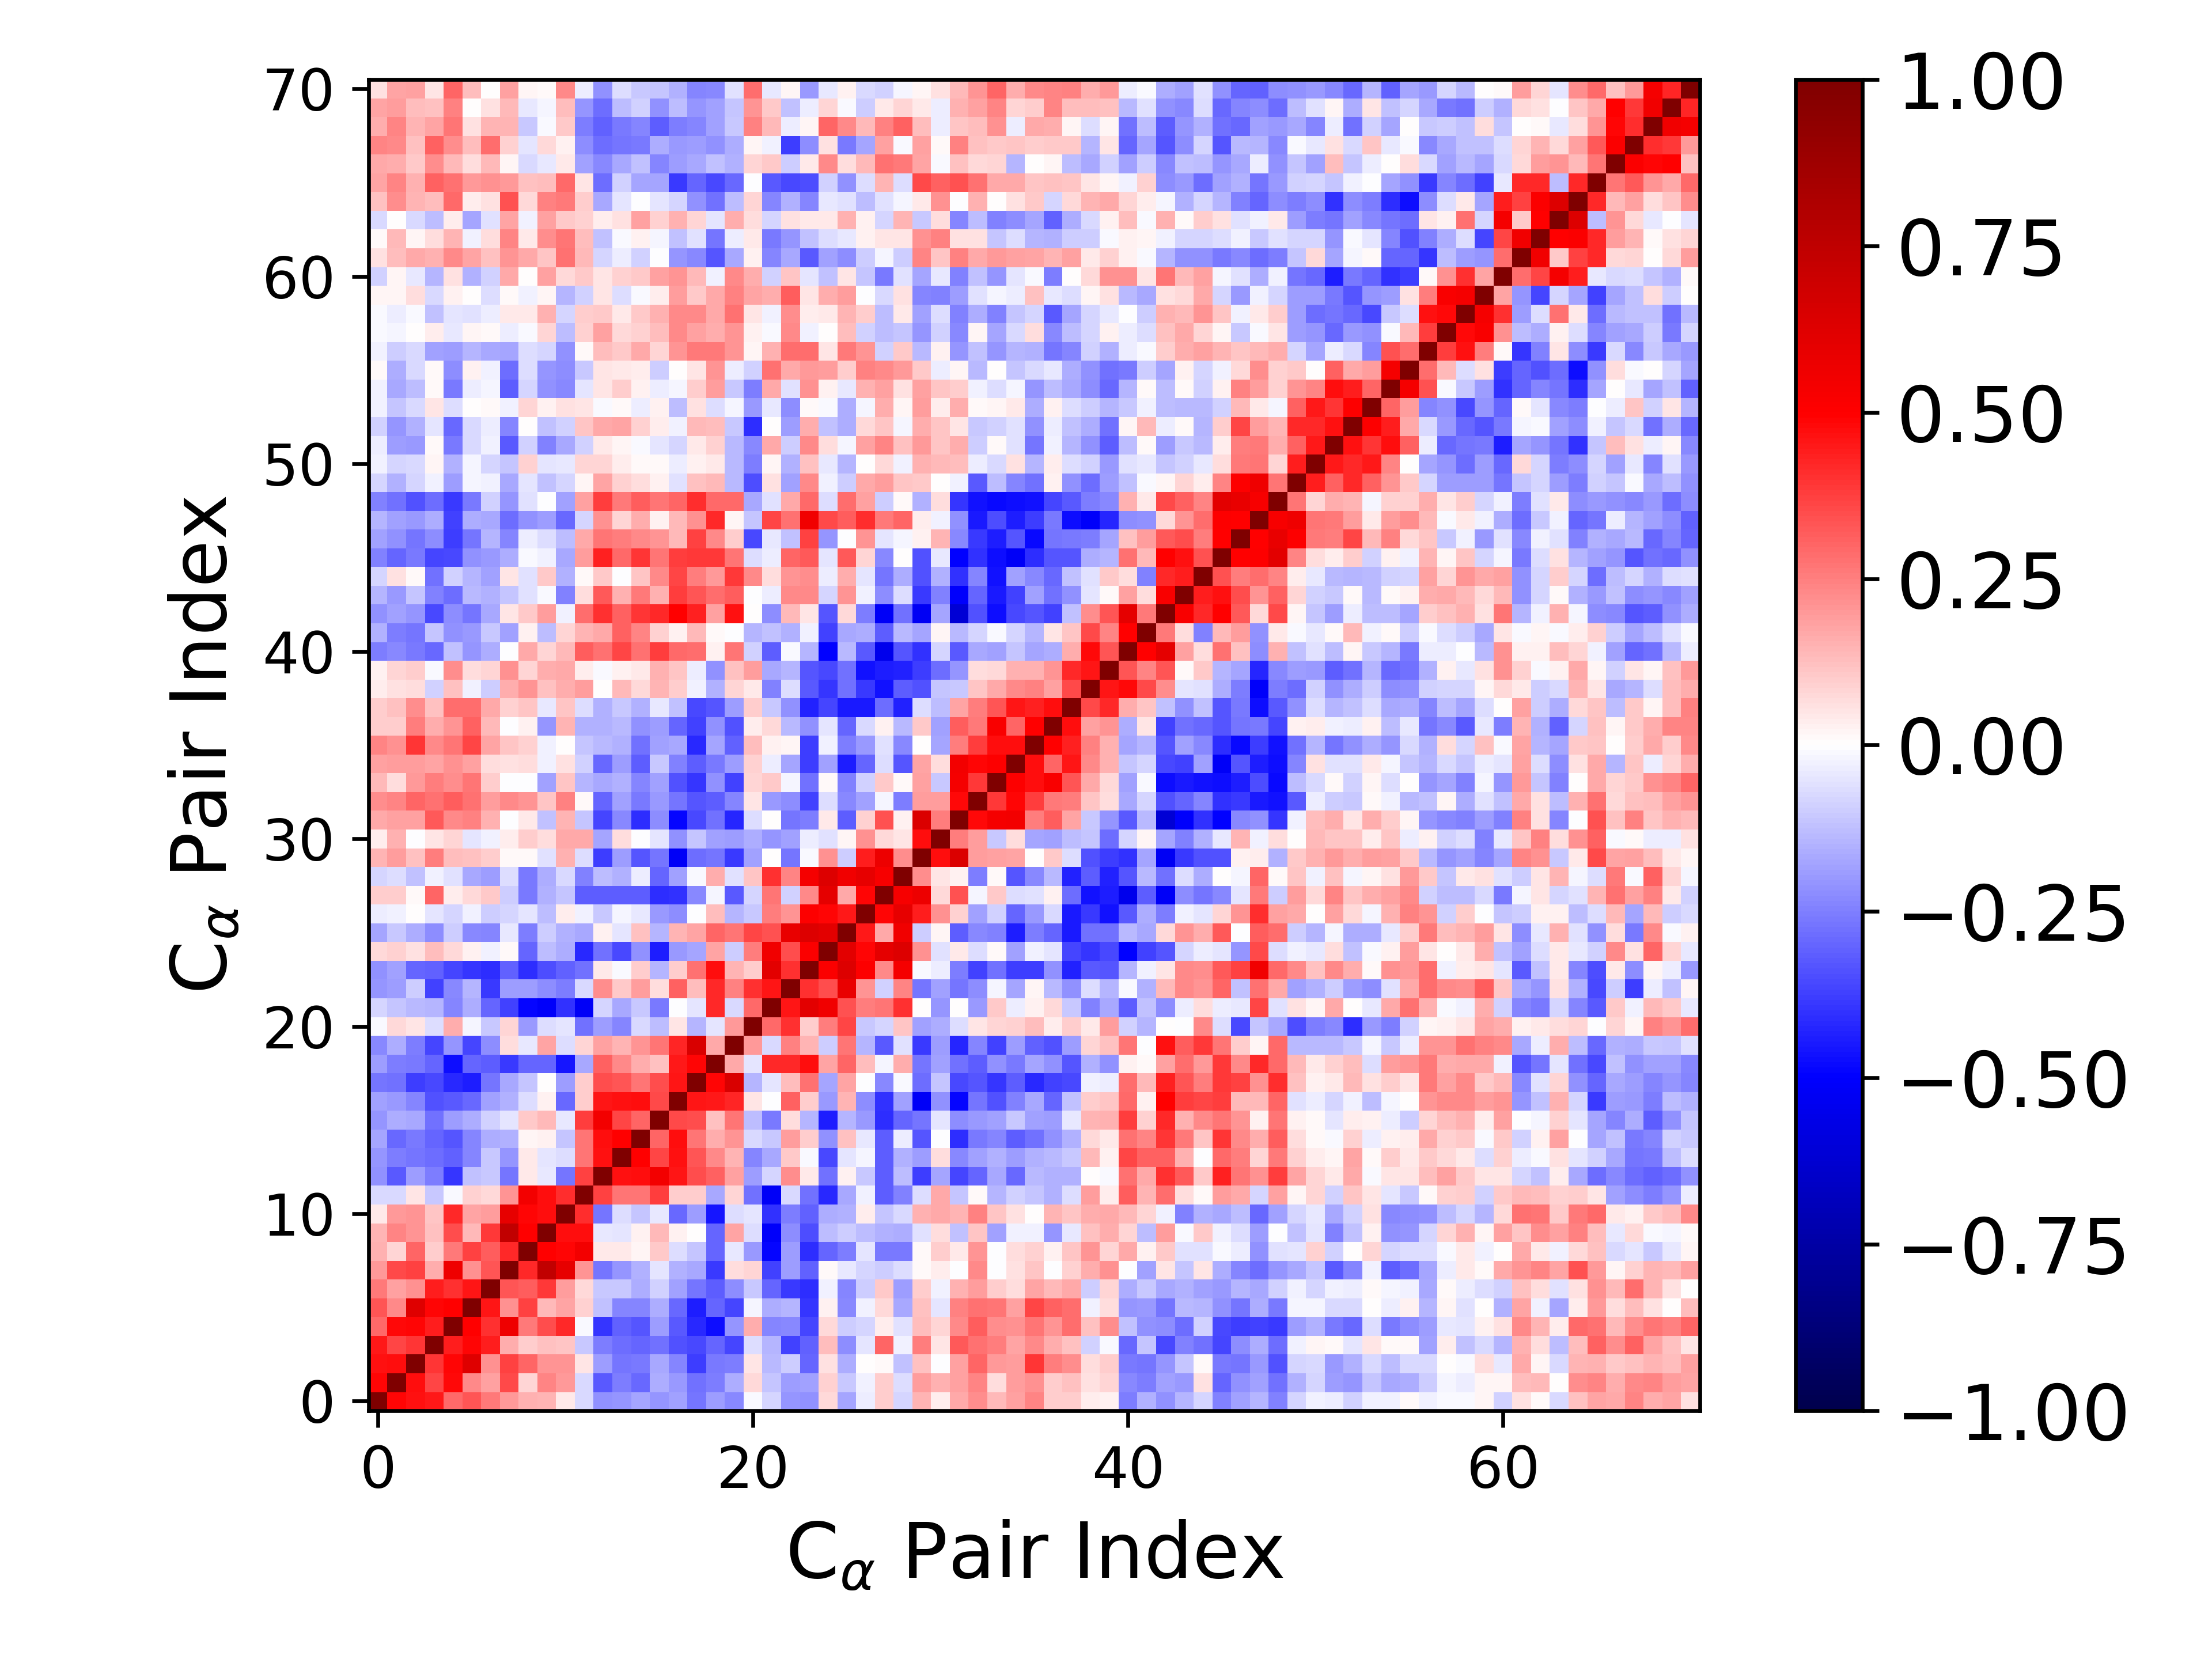

The file beside this chart, header and first rows:
1.000000000000000000e+00, 4.921503289455743113e-01, 4.613481307215974714e-01, 4.485646095502570652e-01, 2.932512982338200125e-01, 3.348278490354393844e-01, 2.625616558369845421e-01, 2.024080031676549207e-01, 1.524759532072302304e-01, 1.475892845149054944e-01, 4.594374122294590801e-02, -7.058999544651770042e-02, -2.165376920815393624e-01, -2.033012406907535874e-01, -1.781821718810600308e-01, -2.075946251133640452e-01, -1.841090738152292017e-01, -2.684529881320738554e-01, -1.875939399375816941e-01, -2.340472341043215720e-01, -1.297103950254679949e-02, -7.905211339919217262e-02, -2.099777504207036016e-01, -2.181649472314202698e-01
4.921503289455743113e-01, 1.000000000000000000e+00, 4.752207737736175441e-01, 3.665417889085149650e-01, 4.824839517807454903e-01, 2.290361609310324065e-01, 1.841848793094686687e-01, 3.561949003489602861e-01, 8.179815423978335776e-02, 2.351984634715069133e-01, 1.968327239419722929e-01, -7.131278868240431557e-02, -3.274194477500749212e-01, -2.568917193209579453e-01, -2.901248564616722980e-01, -1.587616540335608228e-01, -1.964323461849067920e-01, -2.756165719108586987e-01, -2.513292256700237481e-01, -1.616496439097467874e-01, 7.529898242289989607e-02, -1.147246258296237831e-01, -1.886453713418294598e-01, -1.843519154384371528e-01
4.613481307215974714e-01, 4.752207737736175441e-01, 1.000000000000000000e+00, 3.937570146336722976e-01, 4.864265361176589586e-01, 6.222742032462964534e-01, 2.177340216906631654e-01, 3.698104474267731034e-01, 3.015301393061585733e-01, 2.048113545262958135e-01, 2.088659290751595510e-01, 5.138059623337450782e-02, -1.946737399024135451e-01, -2.714371706589751021e-01, -2.603929250259811590e-01, -1.679011937205776295e-01, -2.376113049281239342e-01, -3.775621986299015354e-01, -2.599300878018930838e-01, -2.514240937079705862e-01, 4.880125442307920586e-02, -1.398753682378449104e-01, -9.604198511146848360e-02, -2.988463866577028005e-01
4.485646095502570652e-01, 3.665417889085149650e-01, 3.937570146336722976e-01, 1.000000000000000000e+00, 4.411702613810080664e-01, 4.903184098079204634e-01, 4.375461801749058743e-01, 1.606550657045084929e-01, 9.739997247241201361e-02, 1.195113707897988431e-01, 1.143128254746380718e-01, -1.073953094799523500e-01, -2.553852856250847791e-01, -2.830706181042202951e-01, -2.998667296833618101e-01, -2.751338399277454272e-01, -3.398725229064420428e-01, -3.572807222434577490e-01, -3.045608536229342245e-01, -3.628712243259639703e-01, -7.003738279062228511e-02, -1.464948370156990420e-01, -3.675347356344336180e-01, -3.080147556124021579e-01
2.932512982338200125e-01, 4.824839517807454903e-01, 4.864265361176589586e-01, 4.411702613810080664e-01, 1.000000000000000000e+00, 4.955856251672695056e-01, 4.047036525819265873e-01, 5.567629253583338267e-01, 2.581064441581943925e-01, 3.469489398040209727e-01, 4.170694816388856307e-01, -1.561952423168653029e-02, -3.946706728262669994e-01, -3.050534286121259764e-01, -3.350410078901320809e-01, -1.936760880639342985e-01, -3.273754725664368981e-01, -4.145179381342824487e-01, -4.687846237806350680e-01, -2.050991098462791595e-01, 1.587466876098369006e-01, -2.367869389423886972e-01, -2.292247218545297172e-01, -3.644902263193880998e-01
3.348278490354393844e-01, 2.290361609310324065e-01, 6.222742032462964534e-01, 4.903184098079204634e-01, 4.955856251672695056e-01, 1.000000000000000000e+00, 4.568622425767506212e-01, 2.172230715130024914e-01, 3.686633275671315491e-01, 1.371571754748959204e-01, 1.771299612583115968e-01, 8.889467328884236019e-02, -1.223481422400291424e-01, -2.401603882528852152e-01, -2.381494324844795618e-01, -1.622973065397155246e-01, -2.906278604448599423e-01, -4.418469678595534078e-01, -3.000901845573932802e-01, -3.606628637152639039e-01, -1.906306949593458006e-02, -1.562789082513547922e-01, -1.426147126255757347e-01, -3.944321444557755130e-01
2.625616558369845421e-01, 1.841848793094686687e-01, 2.177340216906631654e-01, 4.375461801749058743e-01, 4.047036525819265873e-01, 4.568622425767506212e-01, 1.000000000000000000e+00, 3.315924503340600960e-01, 3.176294372389397713e-01, 3.868578591441384495e-01, 1.937206000725799071e-01, 7.491336150385720372e-02, -1.028682522677084737e-01, -1.079564696981984151e-01, -1.640224185955495573e-01, -8.876436233369891515e-02, -1.807721735151287257e-01, -2.677182290802189724e-01, -3.201286455599184344e-01, -2.188903901378877193e-01, -1.080021858035204591e-01, -2.981524765567400981e-01, -3.904881272553295535e-01, -4.090904971867151962e-01
2.024080031676549207e-01, 3.561949003489602861e-01, 3.698104474267731034e-01, 1.606550657045084929e-01, 5.567629253583338267e-01, 2.172230715130024914e-01, 3.315924503340600960e-01, 1.000000000000000000e+00, 4.169031794602102159e-01, 7.362987573385879614e-01, 5.923313302195237773e-01, 2.107265491748928909e-01, -2.728775981291729491e-01, -2.060181866662542105e-01, -1.554782446968856480e-01, -5.286652308182129140e-02, -1.521298709673572780e-01, -1.701511184725411630e-01, -3.832532322991350493e-01, 6.582401419442733548e-02, 8.231007362631934110e-02, -3.679305579273481897e-01, -1.909899697643957783e-01, -3.058639932494580105e-01
1.524759532072302304e-01, 8.179815423978335776e-02, 3.015301393061585733e-01, 9.739997247241201361e-02, 2.581064441581943925e-01, 3.686633275671315491e-01, 3.176294372389397713e-01, 4.169031794602102159e-01, 1.000000000000000000e+00, 4.943995735698089589e-01, 4.905114394020878010e-01, 5.403832605129154087e-01, 4.140235164990084538e-02, 4.317314679036660802e-02, 1.682545145004466641e-02, 1.074743324095528835e-01, -6.324706744211386344e-02, -1.139011976601037451e-01, -2.993501288527184445e-01, -4.397212431018222151e-02, -2.017429718378861980e-01, -4.878535318080678973e-01, -1.923538818302334419e-01, -4.091388123629400853e-01
1.475892845149054944e-01, 2.351984634715069133e-01, 2.048113545262958135e-01, 1.195113707897988431e-01, 3.469489398040209727e-01, 1.371571754748959204e-01, 3.868578591441384495e-01, 7.362987573385879614e-01, 4.943995735698089589e-01, 1.000000000000000000e+00, 4.762764644562788585e-01, 4.706741230541677812e-01, -4.369503762106478895e-02, -4.724320393765983617e-02, 2.586343036226492961e-02, 1.330296945583470392e-01, 2.848050163252412864e-02, 5.604412391383482937e-04, -3.033398500175531476e-01, 1.771949582164658032e-01, -6.927860492682401394e-02, -5.139332061696478826e-01, -2.217002765246805507e-01, -3.488522501525068709e-01
4.594374122294590801e-02, 1.968327239419722929e-01, 2.088659290751595510e-01, 1.143128254746380718e-01, 4.170694816388856307e-01, 1.771299612583115968e-01, 1.937206000725799071e-01, 5.923313302195237773e-01, 4.905114394020878010e-01, 4.762764644562788585e-01, 1.000000000000000000e+00, 4.097450895376807400e-01, -2.726509923532615121e-01, -6.553841351019186467e-02, -1.094121633455909376e-01, -4.361901715870740437e-02, -2.937032401276615246e-01, -1.925673279655494285e-01, -4.558125940193264447e-01, -6.504383671346458673e-02, -4.738380861582831144e-02, -3.991222311111754517e-01, -2.567211642155959872e-01, -3.106891172418559943e-01
-7.058999544651770042e-02, -7.131278868240431557e-02, 5.138059623337450782e-02, -1.073953094799523500e-01, -1.561952423168653029e-02, 8.889467328884236019e-02, 7.491336150385720372e-02, 2.107265491748928909e-01, 5.403832605129154087e-01, 4.706741230541677812e-01, 4.097450895376807400e-01, 1.000000000000000000e+00, 3.739396357489535583e-01, 2.684704166890250487e-01, 2.713550759860893224e-01, 3.774038903670410283e-01, 9.917357895939951651e-02, 9.917551005716576662e-02, -1.687412534737541270e-01, 8.398755844670632853e-02, -2.796018250491946744e-01, -5.165875069246027573e-01, -7.695540970103932621e-02, -2.785581241821317167e-01
-2.165376920815393624e-01, -3.274194477500749212e-01, -1.946737399024135451e-01, -2.553852856250847791e-01, -3.946706728262669994e-01, -1.223481422400291424e-01, -1.028682522677084737e-01, -2.728775981291729491e-01, 4.140235164990084538e-02, -4.369503762106478895e-02, -2.726509923532615121e-01, 3.739396357489535583e-01, 1.000000000000000000e+00, 4.644564825848018774e-01, 4.696795933578725712e-01, 5.393856139993334908e-01, 4.589772347110005479e-01, 3.479025301709914864e-01, 3.059320011351914781e-01, 1.806218192884766760e-01, -1.903130344882368041e-01, -8.349385404228984453e-02, 2.253515673408551245e-01, 4.017265150714730698e-02
-2.033012406907535874e-01, -2.568917193209579453e-01, -2.714371706589751021e-01, -2.830706181042202951e-01, -3.050534286121259764e-01, -2.401603882528852152e-01, -1.079564696981984151e-01, -2.060181866662542105e-01, 4.317314679036660802e-02, -4.724320393765983617e-02, -6.553841351019186467e-02, 2.684704166890250487e-01, 4.644564825848018774e-01, 1.000000000000000000e+00, 4.967839300714679829e-01, 3.620706916698772648e-01, 4.644620929547467192e-01, 3.350824874452488777e-01, 2.326654010839349918e-01, 1.412757068847191877e-01, -2.359202712537330215e-01, -1.692499704780951464e-01, 1.023161253618279365e-01, -1.013038289233762594e-02
-1.781821718810600308e-01, -2.901248564616722980e-01, -2.603929250259811590e-01, -2.998667296833618101e-01, -3.350410078901320809e-01, -2.381494324844795618e-01, -1.640224185955495573e-01, -1.554782446968856480e-01, 1.682545145004466641e-02, 2.586343036226492961e-02, -1.094121633455909376e-01, 2.713550759860893224e-01, 4.696795933578725712e-01, 4.967839300714679829e-01, 1.000000000000000000e+00, 3.016821652172789747e-01, 4.725153369079901355e-01, 2.703989168409818289e-01, 1.576933754759212714e-01, 2.062842772907673705e-01, -7.053136775250869184e-02, -1.035947252179824085e-01, 1.877860569573460980e-01, 9.840812405101516391e-02
-2.075946251133640452e-01, -1.587616540335608228e-01, -1.679011937205776295e-01, -2.751338399277454272e-01, -1.936760880639342985e-01, -1.622973065397155246e-01, -8.876436233369891515e-02, -5.286652308182129140e-02, 1.074743324095528835e-01, 1.330296945583470392e-01, -4.361901715870740437e-02, 3.774038903670410283e-01, 5.393856139993334908e-01, 3.620706916698772648e-01, 3.016821652172789747e-01, 1.000000000000000000e+00, 3.540551862573800279e-01, 3.514953929319128978e-01, 1.190998725331381264e-01, 2.729707987300340477e-01, -1.296049210327235857e-01, -2.631624239346301852e-01, 6.684918289553473669e-02, -1.451562342983669929e-01
-1.841090738152292017e-01, -1.964323461849067920e-01, -2.376113049281239342e-01, -3.398725229064420428e-01, -3.273754725664368981e-01, -2.906278604448599423e-01, -1.807721735151287257e-01, -1.521298709673572780e-01, -6.324706744211386344e-02, 2.848050163252412864e-02, -2.937032401276615246e-01, 9.917357895939951651e-02, 4.589772347110005479e-01, 4.644620929547467192e-01, 4.725153369079901355e-01, 3.540551862573800279e-01, 1.000000000000000000e+00, 4.563715219872014894e-01, 4.492868904447263056e-01, 4.253851278007799164e-01, 4.866317652668395582e-02, -6.771383300977313127e-03, 3.110124887125281234e-01, 9.572268837517271256e-02
-2.684529881320738554e-01, -2.756165719108586987e-01, -3.775621986299015354e-01, -3.572807222434577490e-01, -4.145179381342824487e-01, -4.418469678595534078e-01, -2.677182290802189724e-01, -1.701511184725411630e-01, -1.139011976601037451e-01, 5.604412391383482937e-04, -1.925673279655494285e-01, 9.917551005716576662e-02, 3.479025301709914864e-01, 3.350824874452488777e-01, 2.703989168409818289e-01, 3.514953929319128978e-01, 4.563715219872014894e-01, 1.000000000000000000e+00, 4.862899875000033512e-01, 6.411642664349019860e-01, -1.435896950059799559e-01, -5.039244979630682492e-02, 1.258420475902848334e-01, 2.802745553265141853e-01
-1.875939399375816941e-01, -2.513292256700237481e-01, -2.599300878018930838e-01, -3.045608536229342245e-01, -4.687846237806350680e-01, -3.000901845573932802e-01, -3.201286455599184344e-01, -3.832532322991350493e-01, -2.993501288527184445e-01, -3.033398500175531476e-01, -4.558125940193264447e-01, -1.687412534737541270e-01, 3.059320011351914781e-01, 2.326654010839349918e-01, 1.576933754759212714e-01, 1.190998725331381264e-01, 4.492868904447263056e-01, 4.862899875000033512e-01, 1.000000000000000000e+00, 1.717915911377638494e-01, -5.352576270341418557e-02, 4.161627893587087623e-01, 4.212775413686021264e-01, 4.746982641791285262e-01
-2.340472341043215720e-01, -1.616496439097467874e-01, -2.514240937079705862e-01, -3.628712243259639703e-01, -2.050991098462791595e-01, -3.606628637152639039e-01, -2.188903901378877193e-01, 6.582401419442733548e-02, -4.397212431018222151e-02, 1.771949582164658032e-01, -6.504383671346458673e-02, 8.398755844670632853e-02, 1.806218192884766760e-01, 1.412757068847191877e-01, 2.062842772907673705e-01, 2.729707987300340477e-01, 4.253851278007799164e-01, 6.411642664349019860e-01, 1.717915911377638494e-01, 1.000000000000000000e+00, 2.016201578131135153e-01, -7.542528077337046222e-02, 2.431956310901599860e-01, 1.467232784667054923e-01
-1.297103950254679949e-02, 7.529898242289989607e-02, 4.880125442307920586e-02, -7.003738279062228511e-02, 1.587466876098369006e-01, -1.906306949593458006e-02, -1.080021858035204591e-01, 8.231007362631934110e-02, -2.017429718378861980e-01, -6.927860492682401394e-02, -4.738380861582831144e-02, -2.796018250491946744e-01, -1.903130344882368041e-01, -2.359202712537330215e-01, -7.053136775250869184e-02, -1.296049210327235857e-01, 4.866317652668395582e-02, -1.435896950059799559e-01, -5.352576270341418557e-02, 2.016201578131135153e-01, 1.000000000000000000e+00, 2.940625439131248076e-01, 4.015463929970257140e-01, 9.995346203659145889e-02
-7.905211339919217262e-02, -1.147246258296237831e-01, -1.398753682378449104e-01, -1.464948370156990420e-01, -2.367869389423886972e-01, -1.562789082513547922e-01, -2.981524765567400981e-01, -3.679305579273481897e-01, -4.878535318080678973e-01, -5.139332061696478826e-01, -3.991222311111754517e-01, -5.165875069246027573e-01, -8.349385404228984453e-02, -1.692499704780951464e-01, -1.035947252179824085e-01, -2.631624239346301852e-01, -6.771383300977313127e-03, -5.039244979630682492e-02, 4.161627893587087623e-01, -7.542528077337046222e-02, 2.940625439131248076e-01, 1.000000000000000000e+00, 4.588060701849648870e-01, 6.079092563411125916e-01
-2.099777504207036016e-01, -1.886453713418294598e-01, -9.604198511146848360e-02, -3.675347356344336180e-01, -2.292247218545297172e-01, -1.426147126255757347e-01, -3.904881272553295535e-01, -1.909899697643957783e-01, -1.923538818302334419e-01, -2.217002765246805507e-01, -2.567211642155959872e-01, -7.695540970103932621e-02, 2.253515673408551245e-01, 1.023161253618279365e-01, 1.877860569573460980e-01, 6.684918289553473669e-02, 3.110124887125281234e-01, 1.258420475902848334e-01, 4.212775413686021264e-01, 2.431956310901599860e-01, 4.015463929970257140e-01, 4.588060701849648870e-01, 1.000000000000000000e+00, 4.027221430278378755e-01
-2.181649472314202698e-01, -1.843519154384371528e-01, -2.988463866577028005e-01, -3.080147556124021579e-01, -3.644902263193880998e-01, -3.944321444557755130e-01, -4.090904971867151962e-01, -3.058639932494580105e-01, -4.091388123629400853e-01, -3.488522501525068709e-01, -3.106891172418559943e-01, -2.785581241821317167e-01, 4.017265150714730698e-02, -1.013038289233762594e-02, 9.840812405101516391e-02, -1.451562342983669929e-01, 9.572268837517271256e-02, 2.802745553265141853e-01, 4.746982641791285262e-01, 1.467232784667054923e-01, 9.995346203659145889e-02, 6.079092563411125916e-01, 4.027221430278378755e-01, 1.000000000000000000e+00
7.411133261522596938e-02, 9.229741545057258689e-02, 5.652591031399814558e-02, 1.265871641118199997e-01, 7.792034182655546704e-02, 2.771960210704210725e-02, -3.017109825482902630e-02, 1.086796699001509915e-02, -2.975027151414244009e-01, -1.283317027892854900e-01, -1.569218218175744139e-01, -4.201447153128556322e-01, -2.778935379868868738e-01, -3.546418527205347782e-01, -2.169056502836566869e-01, -4.393406795438068446e-01, -1.976986928783484587e-01, -1.723588176692494589e-01, 1.788929538594650481e-01, -9.910877066668427604e-02, 2.537870546042621522e-01, 5.532511318873243322e-01, 3.483138349100096676e-01, 5.082620971176068370e-01
-1.776135278229714065e-01, -1.084113946497995973e-01, -1.563572875352336744e-01, -2.264217941957281655e-01, -9.956815709077670995e-02, -2.338898476188699116e-01, -2.399082199195617660e-01, -4.661370845826572767e-02, -2.562593909590572538e-01, -9.939681441518939675e-02, -1.498300193039931172e-01, -1.682065119963596367e-01, 2.704998977799683360e-02, -4.801520094156548624e-02, 1.202300439161888834e-01, -1.461906921055886599e-01, 1.477160620782273504e-01, 1.738473671508367624e-01, 3.021816812510786932e-01, 2.658125575769743620e-01, 3.642010072580466051e-01, 3.403132380812000091e-01, 5.848615065517072109e-01, 6.318246264362098463e-01
-3.885354192795088119e-02, -2.496743583501628491e-02, 6.789798991624487051e-03, -5.268158761758055114e-02, -8.082607212588566181e-02, -2.484413782119145389e-02, -9.609949176274683313e-02, -8.553249545873467530e-02, -5.242491617383279734e-02, -1.317683343673551888e-01, 3.179782893490372409e-02, -2.475719852509302918e-02, -1.052657621032987573e-01, -1.890740005058849649e-02, -4.495702332707342264e-02, -2.027984826347943303e-01, -2.229693991731473979e-01, -6.302535749524524646e-03, 1.318617416684240151e-01, -1.433893425949296918e-01, -1.063382141359145022e-01, 2.518545731272260890e-01, 2.042204591463682439e-01, 5.036154166223147932e-01
1.005114323215633293e-01, 9.501856492092410067e-02, 1.464556106103205579e-02, 2.975189733067425402e-01, 3.344821167121481142e-02, 7.799182499827100878e-02, 1.089970695841345344e-01, -9.734263493832798209e-02, -2.610208474713135995e-01, -1.529659895894592003e-01, -1.113663598349021733e-01, -3.130861040995144839e-01, -3.201248858519996077e-01, -3.160856662257668370e-01, -3.126210487632752333e-01, -4.063561969738032631e-01, -4.050986424129534025e-01, -2.286872649923652467e-01, -1.803221266385855379e-02, -3.278110103837814648e-01, -8.031280706782523149e-02, 2.730312673428902381e-01, -9.004682912737596578e-02, 2.314334082097139200e-01
-7.927060127762541875e-02, -6.597793586358888240e-02, -1.200405924167201460e-01, -3.081277774497093863e-02, -6.233264099591259016e-02, -1.696316923848625313e-01, -1.906422585647704893e-01, -6.687913674170568867e-02, -2.584338103119981356e-01, -1.610451499913564954e-01, -7.060928195219264014e-02, -2.463458921001654978e-01, -1.285811490702852555e-01, -1.501199253804058331e-01, -3.567716648924749989e-02, -3.006931455937247311e-01, -1.811605026883188474e-01, -1.390730801206805853e-02, 1.593862184725670927e-01, -5.864823954110172377e-02, 1.100598127303332313e-01, 4.046834971966584149e-01, 2.345781907250229226e-01, 5.349054876115397761e-01
1.419908804163569904e-01, 1.935318465165336010e-01, 1.242241045824428458e-01, 2.557383674200478518e-01, 1.313141527830866406e-01, 1.197241059485165682e-01, 9.827691200232729907e-02, 1.504734947776574863e-02, 8.114042377181773791e-03, -5.552876564855378783e-02, 1.555244310912203276e-01, -6.300058485703641242e-02, -3.813697305833134710e-01, -1.888289040117278328e-01, -3.289647185043624300e-01, -2.709582252082893827e-01, -5.232121356624345188e-01, -2.813264321249231981e-01, -2.689701309163021192e-01, -3.855675067860359628e-01, -1.826132298208772153e-01, 1.964796280023871702e-03, -2.672981268793015452e-01, -1.289015055651549467e-02
3.620882952305573554e-02, 1.508591769915779979e-01, -4.298148142272399490e-03, 4.695623207067889382e-02, 8.218270845923979218e-02, -5.324497710944480627e-02, -2.626728489738965402e-02, 3.716061257000823070e-02, 9.398485652033571058e-02, 7.011960461626504104e-02, 1.693520225969037951e-01, 1.683992365019093829e-01, -1.766955281781552589e-01, 6.691444337662807995e-02, -4.255815773988245489e-03, -4.695389870228210139e-02, -2.140442453569039727e-01, -1.151410677457366111e-01, -1.821097333085972547e-01, -1.932340653737818770e-01, -1.605889807123996038e-01, -2.033303240121409339e-01, -1.797807677331212661e-01, -3.786981250664708809e-02
1.717643074465123876e-01, 1.835794832591969017e-01, 1.838715478608994314e-01, 3.269000638065172049e-01, 2.339478910735687534e-01, 2.431121974961001075e-01, 1.504831331944928297e-01, -4.974958286467464144e-03, 4.119648567531509348e-02, -1.230630761271821055e-01, 1.406690835700764586e-01, -1.131986243090026822e-01, -3.627347960202194077e-01, -2.266102647754223154e-01, -4.134760333033571933e-01, -2.211750872382550748e-01, -4.873255036498486681e-01, -3.586484833817313311e-01, -2.746826198521601370e-01, -4.259377988348201916e-01, -6.372835823258979349e-02, 4.172926405371308982e-03, -2.723870768075475901e-01, -2.537181209412949223e-01
2.237552246513662968e-01, 2.399451591493915181e-01, 3.016125999007204239e-01, 2.784973395692603715e-01, 3.182181167399683042e-01, 2.766141451885358316e-01, 1.930602111588834713e-01, 2.334433424641441379e-01, 2.072171925845850138e-01, 1.114156647518856763e-01, 2.424758369043764350e-01, 8.924264420978782544e-03, -3.037164402932807650e-01, -1.870045806770861962e-01, -2.614869558161115881e-01, -1.979500662996850624e-01, -2.684883239432523938e-01, -3.328729815315769058e-01, -3.127996528238409790e-01, -2.404293250829230844e-01, 4.973949394918947969e-02, -1.955076230352736644e-01, -2.260682977110211600e-01, -3.673083719194447649e-01
1.363552694595047687e-01, 6.996261575754805784e-02, 2.016394290561504821e-01, 2.551610427698958738e-01, 2.219357165749263616e-01, 2.725090098493490598e-01, 9.887401131960056599e-02, -1.884847773251436881e-03, -6.803664610602323110e-03, -1.813914063809851374e-01, 1.166833701734010659e-01, -1.417666828580095018e-01, -1.644887356763708453e-01, -1.522966126524594455e-01, -2.403031851822218790e-01, -1.850017001016058815e-01, -3.370291664275536503e-01, -3.956628146533872625e-01, -2.154239271923187315e-01, -3.681088656727666830e-01, 8.096006529658213158e-02, 1.085317001261732195e-01, -1.888355876975223585e-02, -2.744213428178139402e-01
1.798573095783543296e-01, 1.917777422952962885e-01, 1.934972017766985186e-01, 1.763778642871930979e-01, 2.183297788142128659e-01, 1.846613885671418154e-01, 6.782659179689400075e-02, 6.062433359899755542e-02, 6.500326468021050408e-02, -2.887900593967717214e-02, 6.163400111429861300e-02, -8.697903275915991328e-02, -2.900849514962648423e-01, -1.890654598478297144e-01, -3.154497441805502733e-01, -1.062249012209054433e-01, -2.470897969494625646e-01, -3.177217580904935779e-01, -2.647626413766066000e-01, -1.904544380956931238e-01, 9.064341176834557479e-02, -3.275925179196732123e-02, -1.783519962814996140e-01, -3.788492332513928584e-01
2.396655223365917464e-01, 2.141416527434826245e-01, 3.939566836972191455e-01, 2.326796768050004571e-01, 2.689206883960056915e-01, 3.624972243193756993e-01, 1.758546237709152638e-01, 1.161574150788144827e-01, 9.038782432840193615e-02, -3.017460665307211687e-02, 6.565756711567359571e-03, -1.159631293727969442e-01, -1.380061937571438746e-01, -1.511382771913796774e-01, -2.764511081247638669e-01, -1.859872209907671992e-01, -1.646987186276995252e-01, -4.182368520665998290e-01, -1.750394266911614038e-01, -3.087868285786879996e-01, 1.305480526938808949e-01, 2.765713169393995211e-02, 1.599869313738412971e-02, -3.762049433709410140e-01
9.629064203298354219e-02, 9.602782647609482691e-02, 2.535671482825407885e-01, 1.623402865290134722e-01, 2.078646350432031553e-01, 3.071001670238922565e-01, 1.347516406646405152e-01, -6.903289451310803786e-03, 2.857086307246220827e-02, -2.101731897028095986e-01, 1.448522273371639357e-01, -1.487419069765915924e-01, -1.549057435468922661e-01, -1.404465972484957581e-01, -2.165311518240880528e-01, -1.936920564256010835e-01, -3.009736110916356733e-01, -3.737704629628252340e-01, -2.122050105617112326e-01, -3.433474695946563404e-01, 3.406561359116527105e-02, 7.677224729906378942e-02, -1.374069494872030006e-01, -2.180549743174896304e-01
1.013432565740750996e-01, 1.183486750912681462e-01, 2.236448757980371294e-01, 1.240826135843925565e-01, 2.812814162437981547e-01, 2.874881235919626299e-01, 1.657179138497333337e-01, 9.205793812442773782e-02, 1.153971549619051545e-01, -4.471215677703715280e-02, 1.137323443849677235e-01, -6.374096364590702002e-02, -1.492619784202428579e-01, -1.018265060823165674e-01, -1.486432945028752783e-01, -4.044434128132742140e-02, -1.200162894079586789e-01, -3.546344504066035186e-01, -3.311162530404267446e-01, -1.916952252801397694e-01, 9.963033333503658329e-02, -1.058907223411769127e-01, -2.122986660738991616e-01, -4.336238499708332528e-01
3.748212413836756601e-02, 5.927845773086203723e-02, 6.899648287968380977e-02, -8.622344149040377104e-02, 1.223247105894920417e-01, -2.357680100709024645e-02, -9.598870039246248931e-02, 1.596002469798425416e-01, 2.107434468819355533e-01, 1.222807475009807521e-01, 1.619575482805342970e-01, 1.879392753677412986e-01, 1.686821536955788233e-03, 1.334051874667776805e-01, 7.522760173567855091e-02, 1.434240312316396593e-01, 9.999119647335673322e-02, -2.451766172055501111e-02, -1.520426035132667608e-01, 8.230943475642663043e-02, 4.048330201851498000e-02, -2.431742536741178795e-01, -6.815209339046258974e-02, -3.231103220830610634e-01
2.780211141085257506e-02, 8.219107389787942697e-02, 9.396290535801020416e-02, -8.430456162276266444e-03, 2.244879344713054947e-01, 6.691344391425407823e-02, 8.196294903273608490e-02, 2.158808244278545008e-01, 8.579135471213204800e-02, 1.601253542474296854e-01, 1.655998016061416001e-01, 3.210580479429680362e-02, -1.041371995103987196e-02, 2.797347293460502107e-02, 4.055274430448526507e-02, 1.552966428401207355e-01, 1.155922897876064809e-01, -3.863791866870698588e-02, -2.110789214496935906e-01, 1.211326519075845015e-01, 1.920386088296093807e-01, -1.664431588377601468e-01, -1.446148388652405414e-01, -3.308168060127758547e-01
-2.558865235467868704e-01, -2.297665740709062265e-01, -2.597976151134934741e-01, -2.898510501875521395e-01, -1.235912126267749989e-01, -2.085360545911066898e-01, -1.606430292165445806e-01, -6.331744414939720865e-03, 1.705455543056845213e-01, 7.949481316409277853e-02, 1.347574020245438930e-01, 3.130817585199131003e-01, 2.780378147912225262e-01, 3.623981935389040676e-01, 2.736879805860242265e-01, 3.773449644919746326e-01, 2.919329649645234226e-01, 2.881782458854230122e-01, 2.925791902849982085e-02, 2.666771496897621940e-01, -8.872599130538884327e-02, -3.145006584303530195e-01, -1.554564325858821296e-02, -1.468739657942369492e-01
-1.493891768604378445e-01, -2.530682074966933981e-01, -2.727854056769426494e-01, -1.117105699706624489e-01, -2.116295495341414812e-01, -2.002143765182052282e-01, -1.022943402576739907e-01, -1.847101854449137992e-01, 2.938910113912675953e-02, -1.270639752468885331e-01, 8.277368330095674631e-02, 1.457726890744528991e-01, 1.646628626433295217e-01, 3.087778535837398808e-01, 2.395002291108779824e-01, 8.627742200262690508e-02, 2.408290015030151165e-02, 1.401557866231178395e-01, 1.106338653990533369e-02, -5.802550793493697033e-03, -1.461634445206491939e-01, -1.234702412636822649e-01, -1.507109523621610325e-01, -2.376685059825484059e-02
-2.139511523363660517e-01, -1.858584648669519002e-01, -2.064955899791132699e-01, -3.585452472620279107e-01, -2.251235350847411720e-01, -2.682110514798365375e-01, -1.659205108033227349e-01, 4.959202674241541126e-02, 1.078874848120971452e-01, 1.902449668076390266e-01, -2.453679211004244909e-02, 2.833639460932980136e-01, 4.056558994904158610e-01, 3.100160567719076332e-01, 3.946403671795649659e-01, 4.184920805543279054e-01, 4.924710563041403977e-01, 4.333003036983336664e-01, 1.851830274631519890e-01, 4.626618270273631928e-01, 9.220897721337677991e-04, -2.232153447740647667e-01, 1.375475364835656300e-01, 5.358644896137373242e-02
-1.451337484689660950e-01, -1.998474222052382954e-01, -1.099380375662599579e-01, -2.430586304360371763e-01, -2.829240681291722015e-01, -1.402769723875305352e-01, -1.525960253384865684e-01, -1.103040886442554214e-01, -6.023284389324291138e-02, -1.183602786816242980e-02, -2.494977930793571275e-01, 6.317822015671782643e-02, 3.265970777097657596e-01, 1.489340851648442710e-01, 2.652920281874930342e-01, 1.526834810270787102e-01, 3.806103773214127295e-01, 3.332773897312179545e-01, 2.862418511302795565e-01, 3.134229152124291540e-01, -3.290668977538959133e-03, -3.659636254733184685e-02, 2.275935900989558558e-01, 2.294313897803809676e-01
-8.147559214523515669e-02, 5.724271928245487639e-02, 1.181707099194616480e-02, -2.767059375185074721e-01, -8.929345519941012110e-02, -1.448121806983712345e-01, -1.835422173043701477e-01, 5.225513819685003586e-02, -5.521061386744501032e-02, 1.033896635503131767e-01, -1.537492273184307978e-01, 9.581290132216573746e-03, 1.042222612290554795e-01, -6.502904125032506373e-03, 1.138988573956930678e-01, 2.312511401207015815e-01, 3.612878754108303503e-01, 2.564250881920056013e-01, 2.017200107517401197e-01, 3.854009082847104639e-01, 2.283501524283819417e-01, 6.854344546862173315e-02, 2.078014541717541075e-01, 2.195404746555168207e-01
-2.495238137270308909e-01, -3.041658131633930839e-01, -2.624345735641478994e-01, -3.644903640440718129e-01, -3.549973738706627691e-01, -2.180353275898183063e-01, -1.998670108750595920e-01, -1.600394441520247013e-01, -1.308769860439678787e-02, -2.353000252269156836e-02, -1.652894864851066625e-01, 1.935138293083969174e-01, 4.318438144202237927e-01, 2.922913848879112320e-01, 3.909015731590000375e-01, 2.693839325995531775e-01, 3.780662522766411460e-01, 3.854373337466613370e-01, 3.840185188050037612e-01, 2.724748067815980224e-01, -6.289923389811150067e-02, -3.393681594035458104e-02, 3.028196583404401676e-01, 3.244881603001599224e-01
-1.825767758874988211e-01, -2.164442571729104370e-01, -2.669209092995818433e-01, -2.251312844992006956e-01, -3.793169516253147577e-01, -2.701522233323571109e-01, -1.458788147730296081e-01, -2.404710200676092868e-01, -3.583086432513130082e-02, -6.986780554600023618e-02, -1.275132786912155092e-01, 1.641023021875147592e-01, 2.682694277343923850e-01, 2.540587455710098252e-01, 2.322081609336773822e-01, 2.078562381850933838e-01, 1.355203860337420019e-01, 3.698024950336740169e-01, 2.300661194153792166e-01, 9.974983085854355336e-02, -3.552208528656864428e-01, -4.579718989975017918e-02, -1.221448803977897568e-01, 3.749553228168245322e-01
-1.436044253721485142e-01, -1.845156901710223452e-01, -1.996055291884279714e-01, -1.633401425998362855e-01, -3.692807785679869115e-01, -1.605845217909118161e-01, -1.705242357364554762e-01, -2.872022147105070533e-01, -2.142646618991476681e-01, -1.890943382444049414e-01, -2.948212517022892332e-01, -7.958544770252767853e-02, 2.178245510074778568e-01, 8.086214897767969589e-02, 1.613510750768905322e-01, 2.730974714293792419e-02, 1.365998261455362572e-01, 2.122641919538659772e-01, 4.206446815906192960e-01, 2.169795001435601695e-02, -1.147610428630522622e-01, 3.611773767834653981e-01, 2.773260224036889210e-01, 5.489957124539650568e-01
-2.488616948763985037e-01, -2.799209498391816986e-01, -3.374367258940516590e-01, -2.888458263899866818e-01, -3.868449923367168752e-01, -2.616794817177648946e-01, -8.783639259438529023e-02, -2.040752998765150983e-01, -6.150552509259197415e-02, -4.199798048371294196e-03, -1.870594635438318498e-01, 1.819394273272354479e-01, 3.789185246645033756e-01, 2.654812554027078941e-01, 3.172477728073754277e-01, 2.715872136227371336e-01, 3.035130500757804439e-01, 4.113644914665725572e-01, 2.943646904342273607e-01, 2.936803216759339419e-01, -1.657246511050791127e-01, -5.933000454142251662e-02, 1.704049139223644260e-01, 2.943750288996549447e-01
-8.263702801996494762e-02, -1.558612554882826129e-01, -8.517822445947288712e-02, -2.673980501221453684e-02, -1.901591441211921141e-01, -1.650184819520071622e-02, -2.730064086004784646e-02, -1.679873299360787609e-01, -4.809301330555201121e-02, -1.213196642506565864e-01, -7.897118001748035243e-02, 2.209065049751505333e-02, 1.777780786478372621e-01, 8.818237452266122767e-02, 6.997642778520313245e-02, 2.899433238758124948e-02, -5.941451017263033041e-02, 1.213821554151199994e-01, 1.349764222942129166e-01, -1.330492545778763913e-01, -3.467374642512627836e-01, 5.883648644034819575e-02, -1.859334963241181249e-01, 2.339818789670656540e-01
-3.084902589264429743e-02, -8.402952783509846924e-02, -7.357616677658028459e-02, 1.723282078103224868e-02, -1.519728285484470698e-01, -1.735921606503179962e-02, -7.825844724387849560e-02, -1.147464734419472582e-01, 8.758889104365670530e-02, -4.897191858998174024e-02, -4.294431025963598575e-02, 8.186683718921491937e-02, 7.962278337268433037e-02, 3.697807116294316715e-02, 8.021855892825415640e-03, 1.375248136003176351e-02, -3.540224290213313946e-02, 2.756998729833260234e-02, 4.632143649996141310e-02, -1.362743931506554540e-01, -2.553268056965533606e-01, 2.191255725305248786e-02, -1.502603316102384956e-01, 1.184736524020083004e-01
-3.881392261450069409e-02, -1.934513233970625301e-01, -1.986228647674776193e-01, 1.489564857036567228e-02, -2.642042510610566608e-01, -7.279459698396369138e-02, -2.726626267168314258e-02, -3.208834115228771933e-01, -9.264461149095561121e-02, -2.477265131164089751e-01, -1.692257267289475064e-01, -8.833829592949118958e-02, 4.464916016680252342e-02, 1.929088396748252984e-02, -1.387166844486924060e-02, -4.734140379035782498e-02, -8.263169877547271724e-02, 3.999797646982906907e-02, 9.279487939193151180e-02, -1.354066470217308027e-01, -2.333313646554169563e-01, 1.675168804972207992e-01, -1.010223522313139777e-01, 2.342831768970197459e-01
-8.945102619087508256e-02, -2.074635794589180793e-01, -1.527147652324481464e-01, -5.362041168389282408e-02, -2.914266720678476696e-01, -7.194499553532981984e-02, -3.355631912288786767e-02, -2.409169166151217956e-01, 5.938114746677004493e-03, -1.236889227924382190e-01, -9.048272619551052387e-02, 1.154318349480254885e-01, 1.677070228918874917e-01, 1.718876297989904434e-01, 8.651837012469938692e-02, 3.557989743240148189e-02, -2.361753416501699218e-02, 1.398032533206950423e-01, 1.265502669885349429e-01, -1.077589516546275522e-01, -4.089105295132424156e-01, 6.876993299425607220e-03, -1.904580678859078280e-01, 1.639507951799230590e-01
-2.344690709552502139e-02, -1.166124683834454945e-01, -7.675770487545294229e-02, 5.269827187998922524e-02, -6.326803524265198209e-02, 5.251291568941382666e-03, 1.374650217527815382e-02, -2.930001044427713378e-02, 8.119967400224495369e-02, 2.881977602928440657e-02, 5.644619579674557686e-02, 4.884000131438124420e-02, -8.051808113370950357e-03, 1.148339974306716860e-02, -3.132099109652862479e-02, 2.382687264399966851e-02, -1.255601299154144312e-01, 5.944562318314290661e-02, -6.771664785527246877e-02, -1.798856811402853306e-02, -1.984822020132497866e-01, -4.085229132040028854e-02, -2.223886975023263990e-01, 1.356573342403892893e-02
-2.610039401836530132e-02, -1.716548356296392353e-01, -1.305139651435652526e-01, 1.122472017914828875e-02, -2.589578720472776596e-01, -3.469726342497981425e-02, -2.286049318466573319e-02, -3.140306045886411268e-01, -7.914189955985921621e-02, -2.125731481539074874e-01, -2.275901586004343002e-01, -4.873347534582059271e-02, 4.734920432547551350e-02, 9.794954976361186505e-02, 2.450857334292230044e-02, -3.715718029986406906e-02, -2.032364309155488755e-02, 9.446236346585719368e-02, 1.877647733955821185e-01, -1.051565677100470136e-01, -2.562991900884633023e-01, 1.700098966588737548e-01, -5.723243530236736543e-02, 2.172321476686438768e-01
1.450065143834502676e-02, -1.597035650498463133e-01, -7.487867589000110624e-02, 1.177777944811240693e-02, -2.211223288652758301e-01, 2.721185591852008645e-02, -2.961742875161309935e-02, -2.875480888328201257e-01, -6.331216813826263945e-02, -2.034316988083412769e-01, -2.254503447782728320e-01, -1.067098044741815466e-01, 4.729249955282173457e-02, 4.111821714352889567e-02, 3.512322140477728422e-02, -9.945617596822504958e-02, 7.445642116773248768e-03, 5.450615920380081497e-02, 2.075206011204993040e-01, -3.654085704923665939e-02, -9.361739841856950295e-02, 2.795343155857935580e-01, 1.705367956256986506e-01, 1.964954146813308045e-01
-3.123163870727027613e-02, -9.891342062872117424e-02, -7.272791644465979866e-02, -1.857119093470301352e-01, -1.944142303012909023e-01, -1.482011565600147851e-01, -1.711131819925108544e-01, -1.796640053783168101e-01, -6.662412470700715406e-02, -8.131290859173097296e-02, -2.135648254540450375e-01, 1.472630441167328656e-02, 1.250329653942865160e-01, 1.056459301568392628e-01, 1.699090405561438644e-01, 8.352741421183201842e-02, 2.044422501905154288e-01, 2.610670599698473593e-01, 2.635299063051694812e-01, 2.099693947911100977e-01, 1.891933216503818849e-02, 1.516624895243895432e-01, 2.834726054461482736e-01, 2.837678410543301721e-01
-1.281101712746236798e-02, -1.992554074778233805e-02, 3.638554909569140933e-03, 3.399321512092792763e-02, -4.600856528851112598e-02, 2.094595924914665133e-02, 8.092081512932650447e-03, -3.515518429735616651e-02, -1.130930811758454682e-02, 8.460030680601356157e-02, -1.277940719993773677e-01, 8.776393969098945924e-02, 1.803418200789898840e-01, 7.625975041792454334e-02, 9.096535924246956784e-02, 1.253285970066496391e-01, 2.315846791153251261e-01, 1.866448062164354216e-01, 1.609456793324267332e-01, 2.042798099835983761e-01, 3.018419129682330115e-02, -7.858245198956956626e-03, 2.268979567250609675e-01, -2.488525757143864384e-02
-9.669945713182515751e-03, -3.500949086989264825e-02, -1.521688336331964223e-02, -1.181032950765469741e-01, -5.330212410473774559e-02, -5.713266597310116129e-02, -3.772467884586843540e-02, 4.344659377084957724e-02, 4.225381944844060905e-02, 1.496134173587363725e-01, -8.522301753291063042e-02, 9.555587748330343634e-02, 1.051170784510985362e-01, 4.050918961115670958e-02, 1.055237972346369790e-01, 1.501548678478370757e-01, 2.266507080913334748e-01, 2.339743600721840011e-01, 1.672741578081930469e-01, 2.780828868035530865e-01, 4.707988697947708412e-02, -3.029430729329071065e-02, 2.187962769432636456e-01, 3.532804392154306056e-02
2.218363200796183085e-02, 2.175900382649975651e-02, 6.903572067454319394e-02, -7.217636847871615469e-02, 2.350117814340048697e-02, 5.458101748102946703e-03, -6.467126382870042045e-02, 1.458022932751332906e-02, -3.093692102968885124e-02, 1.803169591835021221e-02, -1.451060133350220160e-01, -9.350016172491634747e-02, 5.419892465976388490e-02, -6.525951076492216008e-02, -1.477522739634454067e-02, 3.730842883496625351e-02, 1.920592337709905728e-01, 1.075345149152206192e-01, 1.675573790925839190e-01, 2.431948124310066850e-01, 1.786252145166711547e-01, 1.607515854847536008e-01, 3.132991265589052388e-01, 4.918600415533990605e-02
-8.740866633504176808e-02, 1.664045815779265775e-02, -4.245717818674367428e-02, -1.470356145246000390e-01, 6.142956446461105002e-02, -1.506893832548805712e-01, -9.301592609783354559e-02, 1.648502287244206499e-01, 5.354035264220608110e-03, 1.819926158305656405e-01, 7.627234115457572072e-02, 1.079068381525297993e-01, 5.117427260440985531e-02, 8.955667346910717308e-02, 1.067840031142548857e-01, 1.805180891486981021e-01, 2.070292257563931260e-01, 1.348965938162539624e-01, -2.670339964348023704e-02, 2.333391700625113974e-01, 1.631911822813600921e-01, -9.000900607101333661e-02, 1.131858306608976156e-01, -5.158815198344478964e-02
... 10 more rows
